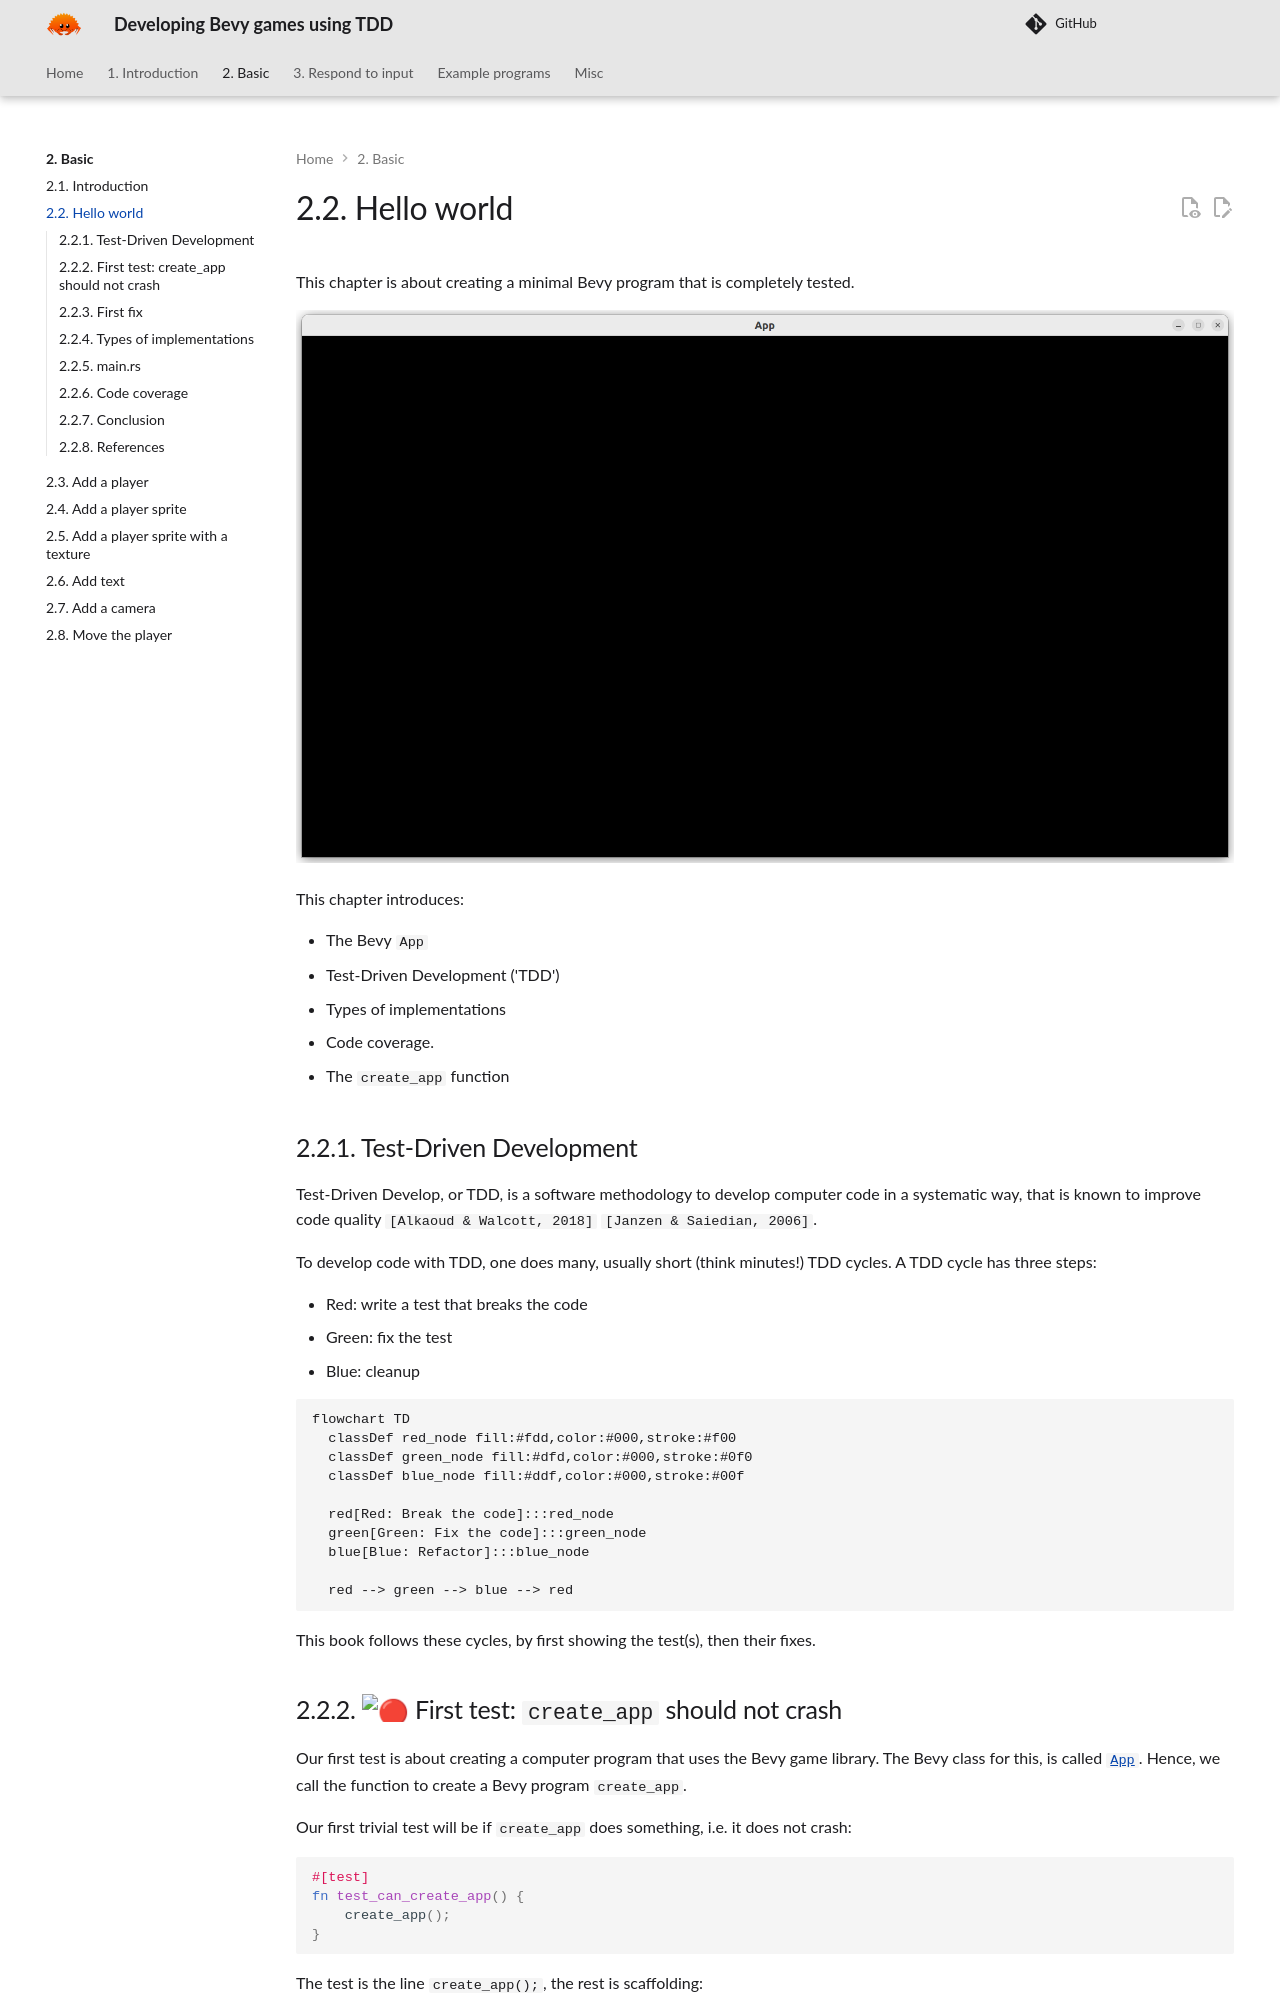

repository: richelbilderbeek/bevy_tdd_book · page: chapters/hello_world/index.html · generator: mkdocs

---
tags:
  - chapter
  - hello
  - world
---

# 2.2. Hello world

This chapter is about creating a minimal Bevy program that is completely tested.

![Our 'hello_world' game](hello_world.png)

This chapter introduces:

- The Bevy `App`
- Test-Driven Development ('TDD')
- Types of implementations
- Code coverage.
- The `create_app` function

## 2.2.1. Test-Driven Development

Test-Driven Develop, or TDD, is a software methodology to develop
computer code in a systematic way,
that is known to improve code quality `[Alkaoud & Walcott, 2018]`
`[Janzen & Saiedian, 2006]`.

To develop code with TDD, one does many, usually short (think minutes!)
TDD cycles. A TDD cycle has three steps:

- Red: write a test that breaks the code
- Green: fix the test
- Blue: cleanup

```mermaid
flowchart TD
  classDef red_node fill:#fdd,color:#000,stroke:#f00
  classDef green_node fill:#dfd,color:#000,stroke:#0f0
  classDef blue_node fill:#ddf,color:#000,stroke:#00f

  red[Red: Break the code]:::red_node
  green[Green: Fix the code]:::green_node
  blue[Blue: Refactor]:::blue_node

  red --> green --> blue --> red
```

This book follows these cycles, by first showing the test(s),
then their fixes.

## 2.2.2. :red_circle: First test: `create_app` should not crash

Our first test is about creating a computer program that uses the Bevy game library.
The Bevy class for this, is called [`App`](https://docs.rs/bevy/latest/bevy/app/struct.App.html).
Hence, we call the function to create a Bevy program `create_app`.

Our first trivial test will be if `create_app` does something,
i.e. it does not crash:

```rust
#[test]
fn test_can_create_app() {
    create_app();
}
```

The test is the line `create_app();`, the rest is scaffolding:

- `#[test]` indicates that the next function must be run when running all tests
- `fn test_can_create_app() {` and `}` indicate the name, start and end of
  a function called `test_can_create_app`
- `create_app();` calls a function called `create_app`.

This test will break the code, as the function `create_app` does not exist yet,
so the Rust compiler will give an error message.
This allows us to make our dreams come true and
write that `create_app` function!

## 2.2.3. :green_circle:  First fix

Here is a possible implementation of `create_app`:

```rust
pub fn create_app() -> App {
    App::new()
}
```

All it does is create a new Bevy `App` and return it.
This will pass our test!
